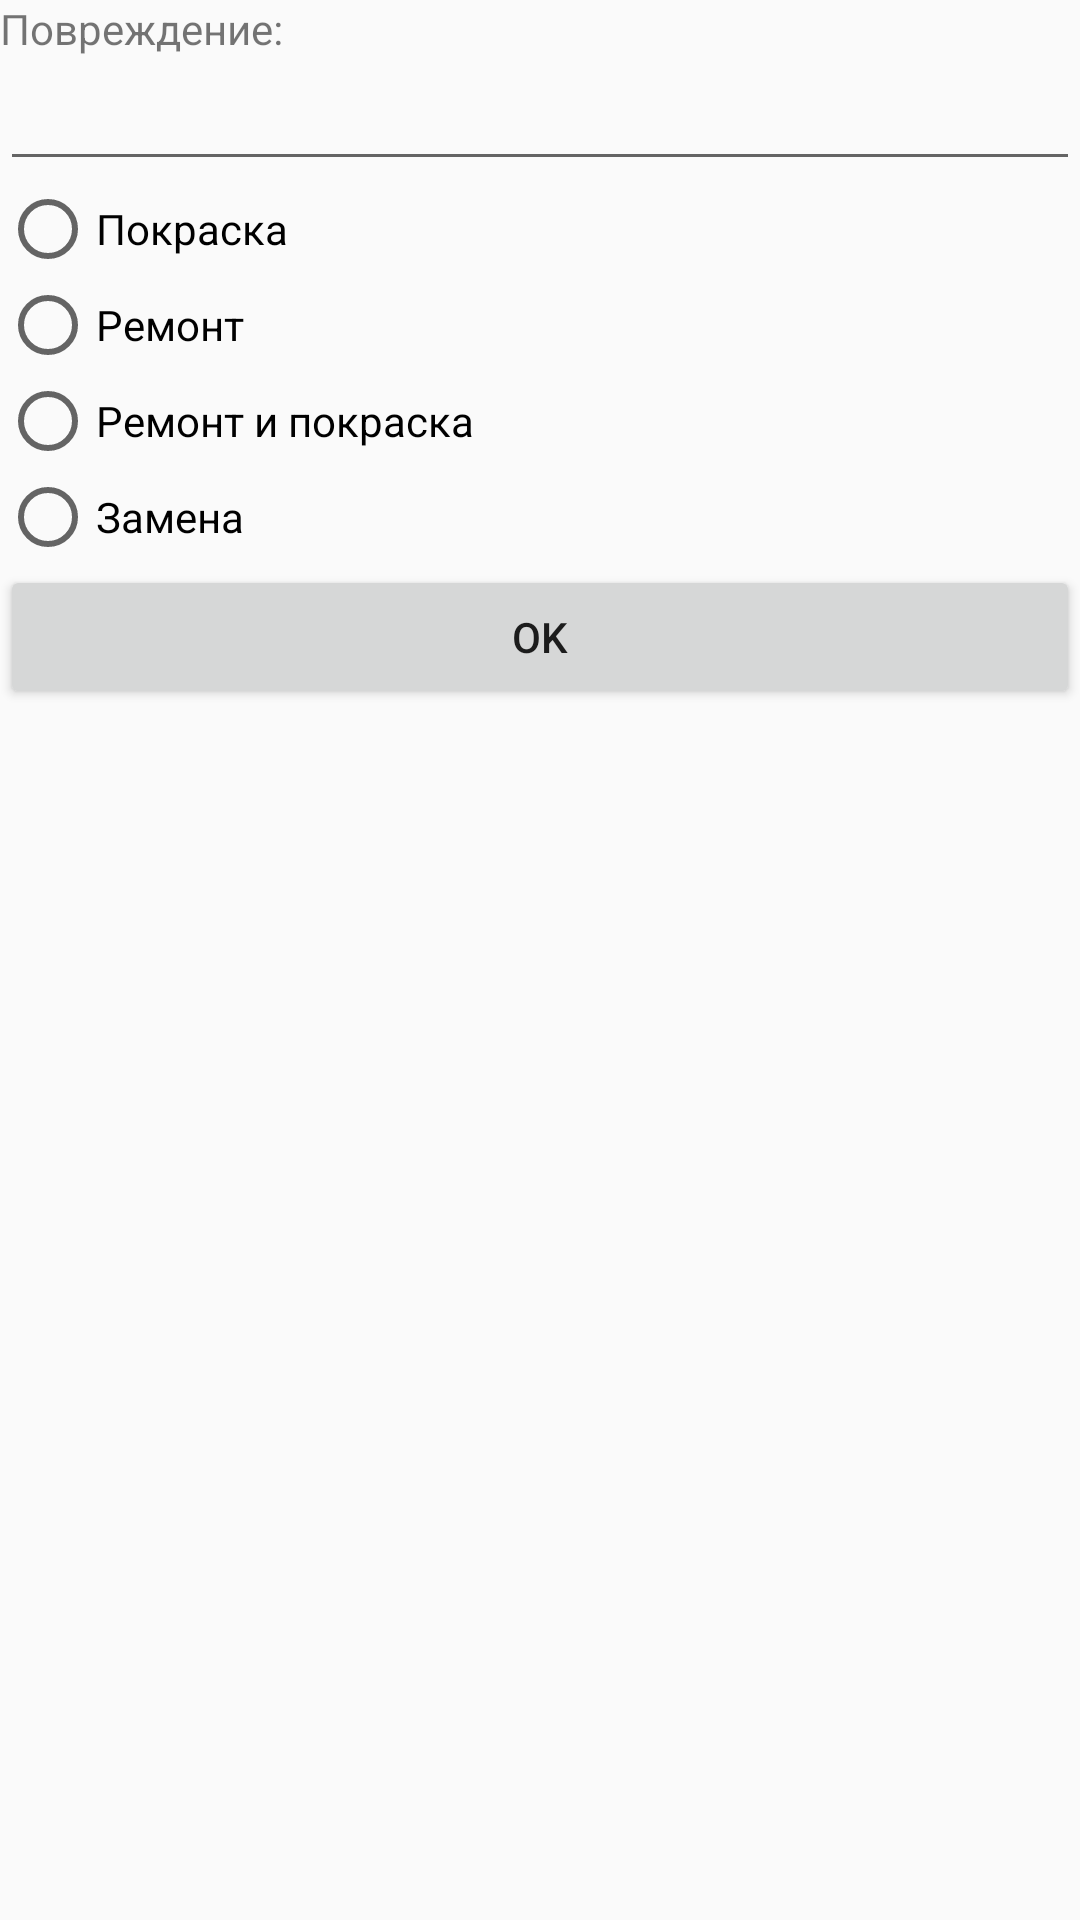

Write the Android layout XML for this screen, with the resource values it uses.
<!-- AndroidManifest.xml: application theme AppTheme -->
<!-- res/layout/dialog_damage.xml -->
<?xml version="1.0" encoding="utf-8"?>

<LinearLayout xmlns:android="http://schemas.android.com/apk/res/android"
    android:orientation="vertical" android:layout_width="match_parent"
    android:layout_height="match_parent"
    android:layout_margin="15dp">
    <TextView
        android:layout_width="match_parent"
        android:layout_height="wrap_content"
        android:text="Повреждение:"/>
    <EditText
        android:layout_width="match_parent"
        android:layout_height="wrap_content"
        android:id="@+id/damage_description_et"/>
    <RadioGroup
        android:layout_width="match_parent"
        android:layout_height="wrap_content">
        <RadioButton
            android:id="@+id/radio_paint"
            android:layout_width="match_parent"
            android:layout_height="wrap_content"
            android:text="Покраска"/>
        <RadioButton
            android:id="@+id/radio_fix"
            android:layout_width="match_parent"
            android:layout_height="wrap_content"
            android:text="Ремонт"/>
        <RadioButton
            android:id="@+id/radio_fix_and_paint"
            android:layout_width="match_parent"
            android:layout_height="wrap_content"
            android:text="Ремонт и покраска"/>
        <RadioButton
            android:id="@+id/radio_replace"
            android:layout_width="match_parent"
            android:layout_height="wrap_content"
            android:text="Замена"/>
    </RadioGroup>

    <Button
        android:layout_width="match_parent"
        android:layout_height="wrap_content"
        android:text="OK"
        android:id="@+id/damage_ok_button"/>
</LinearLayout>
<!-- resources referenced by this layout -->
<resources>
  <style name="AppTheme" parent="Theme.AppCompat.Light.DarkActionBar">
          
          <item name="colorPrimary">@color/colorPrimary</item>
          <item name="colorPrimaryDark">@color/colorPrimaryDark</item>
          <item name="colorAccent">@color/colorAccent</item>
      </style>
  <color name="colorPrimary">#F44336</color>
  <color name="colorPrimaryDark">#BC1740</color>
  <color name="colorAccent">#B71C1C</color>
</resources>
